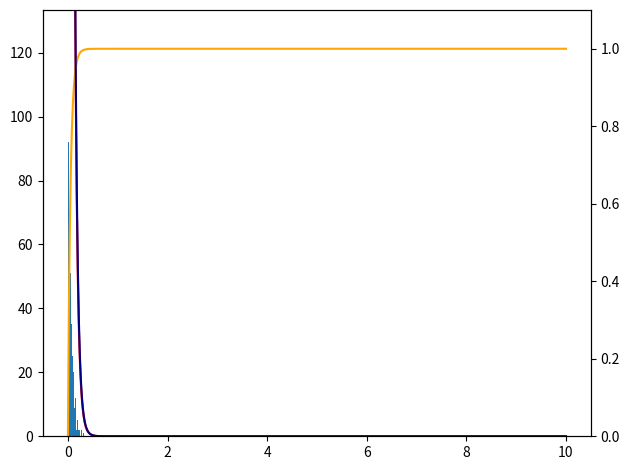

Reproduce this figure in Python.
from random import sample
import matplotlib.pyplot as plt
import numpy as np
from scipy import stats
import scipy.stats 

class MyRandomVariableClass(stats.rv_continuous):
    # def __init__(self,  zeta=0.1, sigma=1, seed=None):
    def __init__(self,  seed=None):
        super().__init__(a=0,  seed=seed)

    # def _pdf(self, x):
        
    #     zeta=0.1
    #     sigma=1
    #     return 1/sigma*(1+zeta/sigma*x)**(-(zeta+1)/zeta)
        
    # def _cdf(self, x):
    def _cdf(self, x, zeta, sigma):
        # return 1-np.exp(-x**2)
        # return 1/sigma*(1+zeta/sigma*x)**(-(zeta+1)/zeta)
        return 1-(1+zeta/sigma*x)**(-1/zeta)

if __name__ == "__main__":
    my_rv = MyRandomVariableClass()

    # get sample_m from the given distribution
    sample_size_m=700
    zeta_sample_m=0.03
    sigma_sample_m=0.05
    samples_m = my_rv.rvs(size = sample_size_m, zeta=zeta_sample_m, sigma=sigma_sample_m)
    # samples[samples>1]=1
    # samples=np.where(samples>1)
    # print(samples)
    # sample_ub=1
    # samples=samples[samples<sample_ub]
    # print(len(samples_m))
    # print(samples_m)
    
    # get sample_mn from the given distribution



    # create a new distribution and use MLE to fit the samples
    fit_rv=MyRandomVariableClass()
    # print(fit_rv.fit(samples))
    # print(scipy.stats.fit(fit_rv, samples))
    # print(fit_rv.shapes)
    zeta_fit_m, sigma_fit_m, loc1, scale1=(fit_rv.fit(samples_m, floc=0, fscale=1)) #default method: MLE ,method='MLE'
    print(zeta_fit_m, sigma_fit_m, loc1, scale1)


    # plot histogram of samples
    fig, ax1 = plt.subplots()
    ax1.hist(list(samples_m),bins=50)

    # plot PDF and CDF of distribution
    pts = np.linspace(0, 10, 500)
    ax2 = ax1.twinx()
    ax2.set_ylim(0,1.1)
    ax2.plot(pts, my_rv.pdf(pts, zeta=zeta_sample_m, sigma=sigma_sample_m), color='red')
    ax2.plot(pts, my_rv.cdf(pts, zeta=zeta_sample_m, sigma=sigma_sample_m), color='orange')
    
    
    ax2.plot(pts, fit_rv.pdf(pts,zeta=zeta_fit_m,sigma=sigma_fit_m), color='navy')


    fig.tight_layout()
    plt.show()